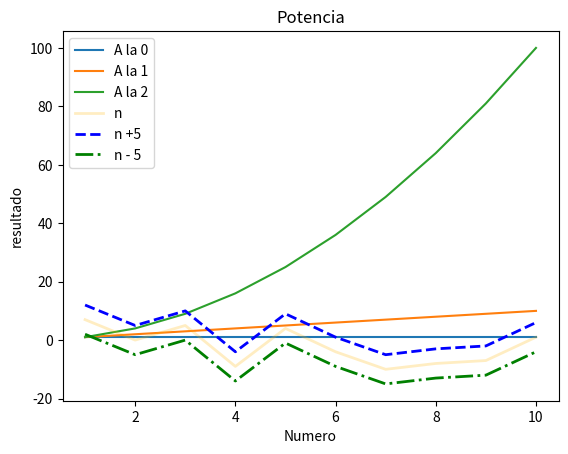

Python code for this plot:
import matplotlib.pyplot as plt
from random import sample

x = range(1,11)
y0 = [n**0 for n in x]
print(y0)
y1 = [n**1 for n in x]
y2 = [n**2 for n in x]
#y3 = [n**5 for n in x]

plt.plot(x, y0, label = "A la 0")
plt.plot(x, y1, label = "A la 1")
plt.plot(x, y2, label = "A la 2")
#plt.plot(x, y3, label = "A la 3")

plt.title("Potencia")
plt.xlabel("Numero")
plt.ylabel("resultado")
plt.legend()
plt.show()

# estilos de linea

x = range(1,11)
y1 = sample (range(-10,10), len(x))
test = sample(range(6),2)
print(test)
print(y1)
y2 = [n+5 for n in y1]
y3 = [n-5 for n in y1]

plt.plot(x,y1, ls="-", lw=2, color="#ffb90f", alpha=0.25, label="n")
plt.plot(x,y2,"b--", lw=2,label="n +5")
plt.plot(x,y3,"g-.", lw=2,label="n - 5")

plt.legend()
plt.show()